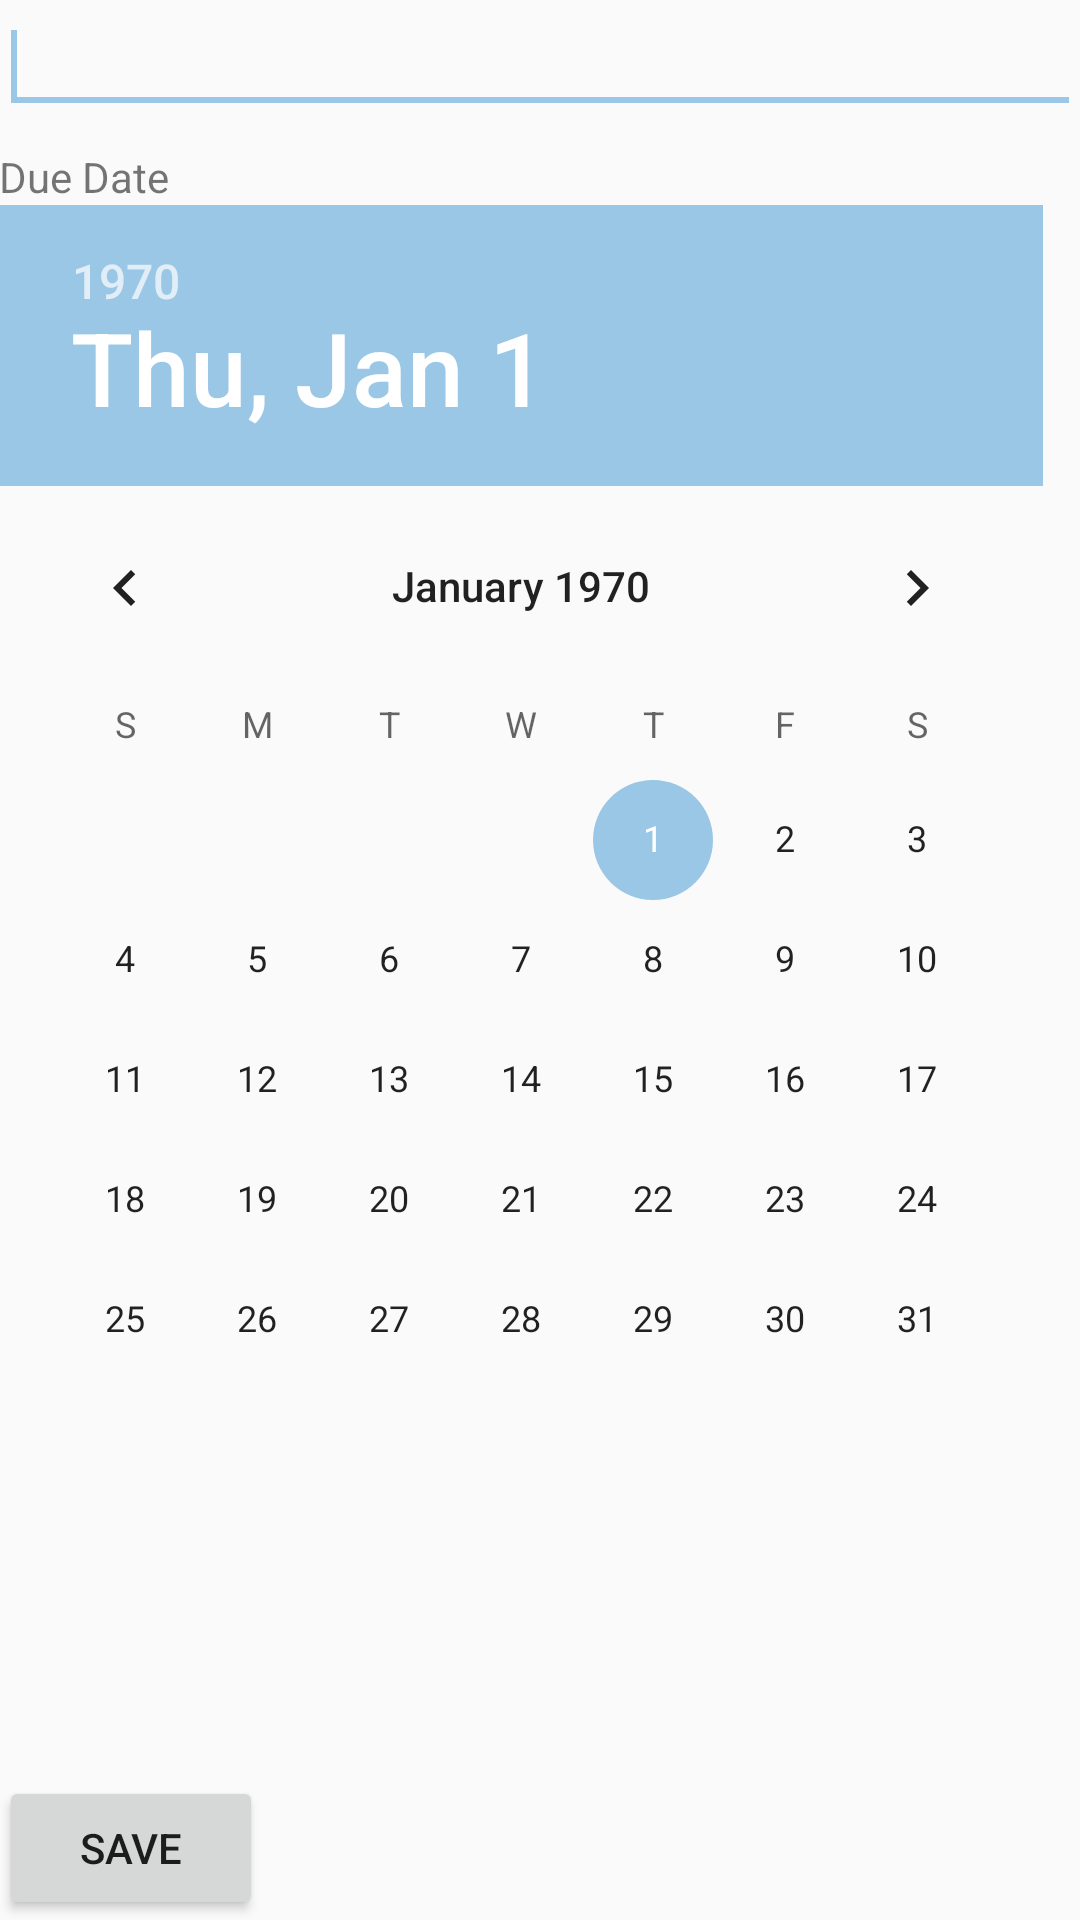

Write the Android layout XML for this screen, with the resource values it uses.
<!-- AndroidManifest.xml: application theme AppTheme -->
<!-- res/layout/activity_edit_item.xml -->
<?xml version="1.0" encoding="utf-8"?>
<RelativeLayout xmlns:android="http://schemas.android.com/apk/res/android"
    xmlns:tools="http://schemas.android.com/tools"
    android:id="@+id/activity_edit_item"
    android:layout_width="match_parent"
    android:layout_height="match_parent"
    android:paddingBottom="@dimen/activity_vertical_margin"
    android:paddingLeft="@dimen/activity_horizontal_margin"
    android:paddingRight="@dimen/activity_horizontal_margin"
    android:paddingTop="@dimen/activity_vertical_margin"
    tools:context="com.david.todo.activities.EditItemActivity">

    <EditText
        android:layout_width="wrap_content"
        android:layout_height="wrap_content"
        android:inputType="textMultiLine"
        android:ems="10"
        android:id="@+id/etEditItem"
        android:layout_alignParentRight="true"
        android:layout_alignParentEnd="true"
        android:layout_alignParentLeft="true"
        android:layout_alignParentStart="true"
        android:layout_alignParentTop="true" >

        <requestFocus />
    </EditText>

    <Button
        android:text="@string/save"
        android:layout_width="wrap_content"
        android:layout_height="wrap_content"
        android:id="@+id/btnEditItem"
        android:onClick="onSave"
        android:layout_alignParentBottom="true"
        android:layout_alignParentLeft="true"
        android:layout_alignParentStart="true" />

    <TextView
        android:text="@string/due_date"
        android:layout_width="wrap_content"
        android:layout_height="wrap_content"
        android:layout_below="@+id/etEditItem"
        android:layout_alignParentLeft="true"
        android:layout_alignParentStart="true"
        android:layout_marginTop="8dp"
        android:id="@+id/tvDueDate" />

    <DatePicker
        android:layout_width="wrap_content"
        android:layout_height="wrap_content"
        android:id="@+id/dpDueDate"
        android:layout_alignParentLeft="true"
        android:layout_alignParentStart="true"
        android:layout_below="@+id/tvDueDate" />

</RelativeLayout>
<!-- resources referenced by this layout -->
<resources>
  <string name="due_date">Due Date</string>
  <string name="save">Save</string>
  <style name="AppTheme" parent="Theme.AppCompat.Light.DarkActionBar">
          
          <item name="colorPrimary">@color/colorPrimary</item>
          <item name="colorPrimaryDark">@color/colorPrimaryDark</item>
          <item name="colorAccent">@color/colorAccent</item>
          
      </style>
  <color name="colorPrimary">#303649</color>
  <color name="colorPrimaryDark">#303F9F</color>
  <color name="colorAccent">#9AC7E5</color>
</resources>
